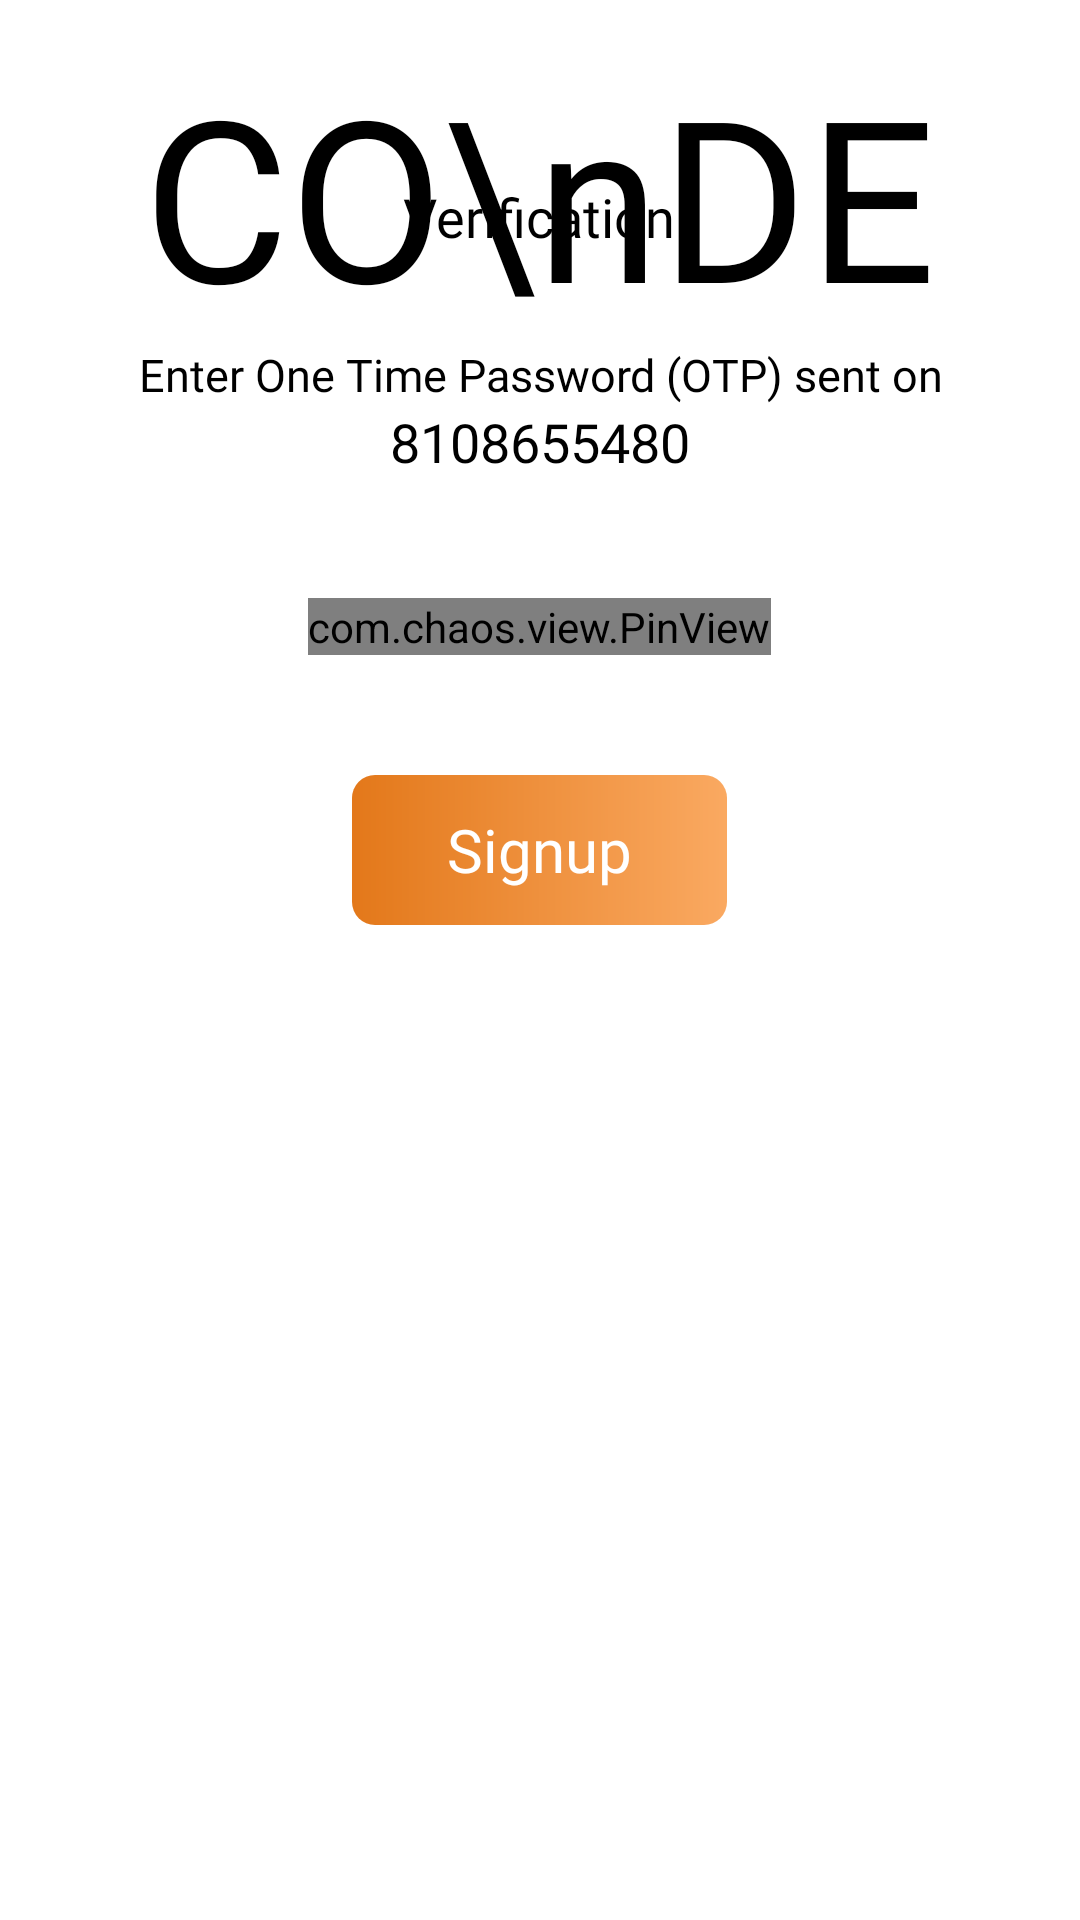

Android layout source for this screen:
<!-- AndroidManifest.xml: application theme Theme.GrocerBasket -->
<!-- res/layout/activity_verification.xml -->
<?xml version="1.0" encoding="utf-8"?>
<RelativeLayout xmlns:android="http://schemas.android.com/apk/res/android"
    xmlns:app="http://schemas.android.com/apk/res-auto"
    xmlns:tools="http://schemas.android.com/tools"
    android:layout_width="match_parent"
    android:layout_height="match_parent"
    android:background="@color/white"
    android:padding="15dp"
    tools:context=".Verification">



    <RelativeLayout
        android:id="@+id/header"
        android:layout_width="wrap_content"
        android:layout_height="wrap_content"
        android:layout_centerHorizontal="true"
        >

        <TextView
            android:id="@+id/title"
            android:layout_width="wrap_content"
            android:layout_height="wrap_content"
            android:text="CO\nDE"
            android:textColor="@color/black"
            android:fontFamily="@font/bungee"
            android:textSize="75sp"
            android:textAlignment="center"
            android:layout_centerHorizontal="true"
            android:gravity="center_horizontal" />

        <TextView
            android:layout_width="wrap_content"
            android:layout_height="wrap_content"
            android:textSize="18sp"
            android:layout_below="@id/title"
            android:textColor="@color/black"
            android:fontFamily="@font/baloo"
            android:text="Verification"
            android:layout_centerHorizontal="true"
            android:layout_marginTop="-55dp"/>
    </RelativeLayout>

    <TextView
        android:id="@+id/tag"
        android:layout_width="wrap_content"
        android:layout_height="wrap_content"
        android:text="Enter One Time Password (OTP) sent on"
        android:textColor="@color/black"
        android:textSize="15sp"
        android:fontFamily="@font/baloo"
        android:textAlignment="center"
        android:gravity="center_horizontal"
        android:layout_centerHorizontal="true"
        android:layout_below="@id/header"/>

    <TextView
        android:id="@+id/NumberText"
        android:layout_width="wrap_content"
        android:layout_height="wrap_content"
        android:text="8108655480"
        android:textColor="@color/black"
        android:textSize="18sp"
        android:fontFamily="@font/baloo"
        android:textAlignment="center"
        android:gravity="center_horizontal"
        android:layout_centerHorizontal="true"
        android:layout_below="@id/tag"/>

    <com.chaos.view.PinView
        android:id="@+id/pinView"
        android:layout_width="wrap_content"
        android:layout_height="wrap_content"
        app:itemCount="6"
        app:itemWidth="40dp"
        app:itemHeight="40dp"
        android:layout_centerHorizontal="true"
        android:layout_below="@id/NumberText"
        android:layout_marginTop="40dp"
        app:lineColor="@color/black"
        android:itemBackground="@color/white"
        style="@style/PinWidget.PinView"
        android:inputType="number"
        android:cursorVisible="true"
        app:cursorColor="@color/black"
        app:hideLineWhenFilled="true"
        app:itemRadius="10dp"/>


    <RelativeLayout
        android:id="@+id/Nextbtn"
        android:layout_width="125dp"
        android:layout_height="50dp"
        android:layout_below="@id/pinView"
        android:layout_centerHorizontal="true"
        android:layout_marginTop="40dp"
        android:background="@drawable/gen_btn">

        <TextView
            android:id="@+id/text"
            android:layout_width="wrap_content"
            android:layout_height="wrap_content"
            android:layout_centerInParent="true"
            android:fontFamily="@font/baloo"
            android:text="Signup"
            android:textColor="@color/white"
            android:textSize="20sp" />

    </RelativeLayout>

</RelativeLayout>
<!-- resources referenced by this layout -->
<resources>
  <color name="black">#FF000000</color>
  <color name="white">#FFFFFFFF</color>
  <!-- drawable gen_btn (drawable) -->
  <?xml version="1.0" encoding="utf-8"?>
  <shape xmlns:android="http://schemas.android.com/apk/res/android"
      android:shape="rectangle"
      >
      <corners android:radius="7.5dp"/>
      <gradient android:startColor="@color/orange"
          android:endColor="#faa961"
          android:angle="360"/>
  
  </shape>
  <style name="Theme.GrocerBasket" parent="Theme.MaterialComponents.Light.NoActionBar">
          
          <item name="colorPrimary">@color/purple_500</item>
          <item name="colorPrimaryVariant">@color/purple_700</item>
          <item name="colorOnPrimary">@color/white</item>
          
          <item name="colorSecondary">@color/teal_200</item>
          <item name="colorSecondaryVariant">@color/teal_700</item>
          <item name="colorOnSecondary">@color/black</item>
          
          <item name="android:statusBarColor" tools:targetApi="l">?attr/colorPrimaryVariant</item>
          
          <item name="android:forceDarkAllowed">false</item>
      </style>
  <color name="orange">#e3781a</color>
  <color name="purple_500">#FF6200EE</color>
  <color name="purple_700">#FF3700B3</color>
  <color name="teal_200">#FF03DAC5</color>
  <color name="teal_700">#FF018786</color>
</resources>
